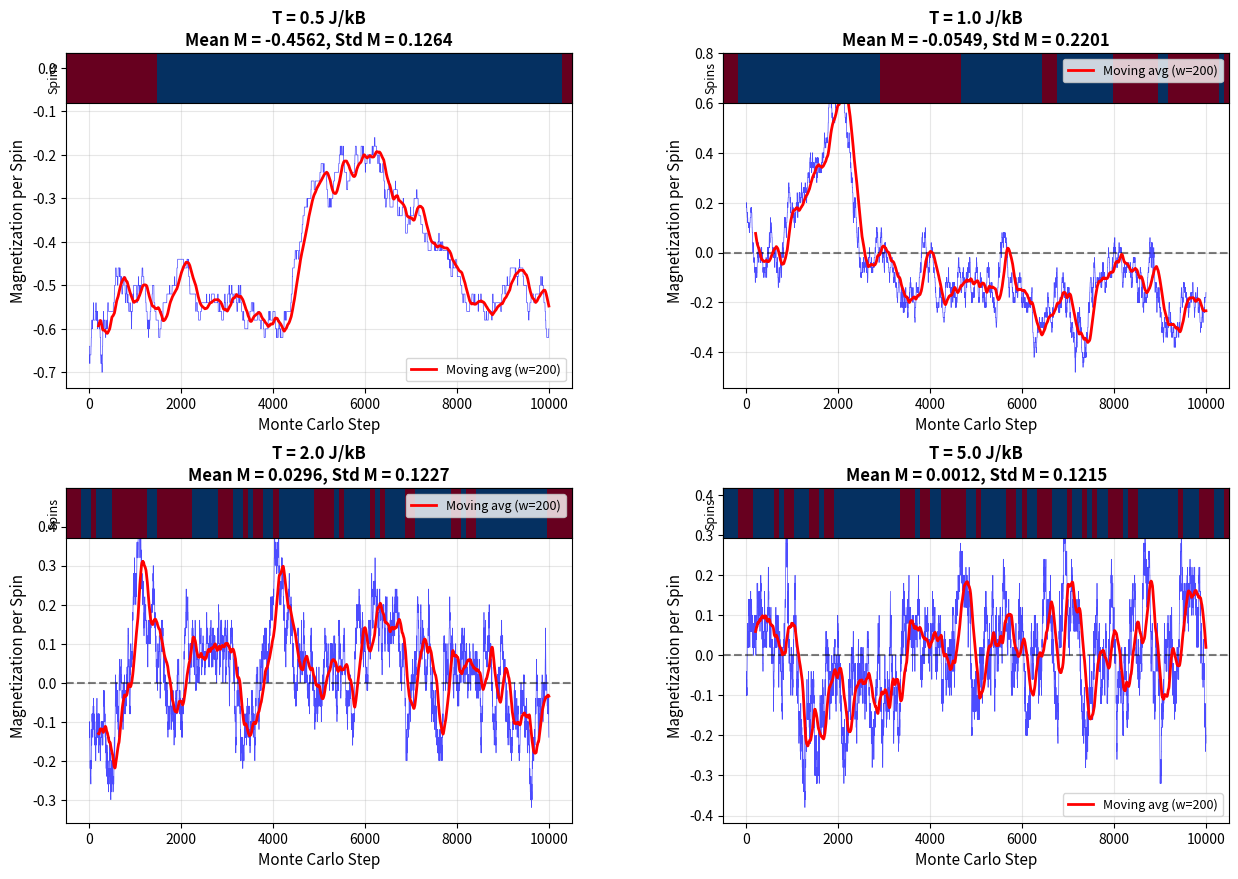
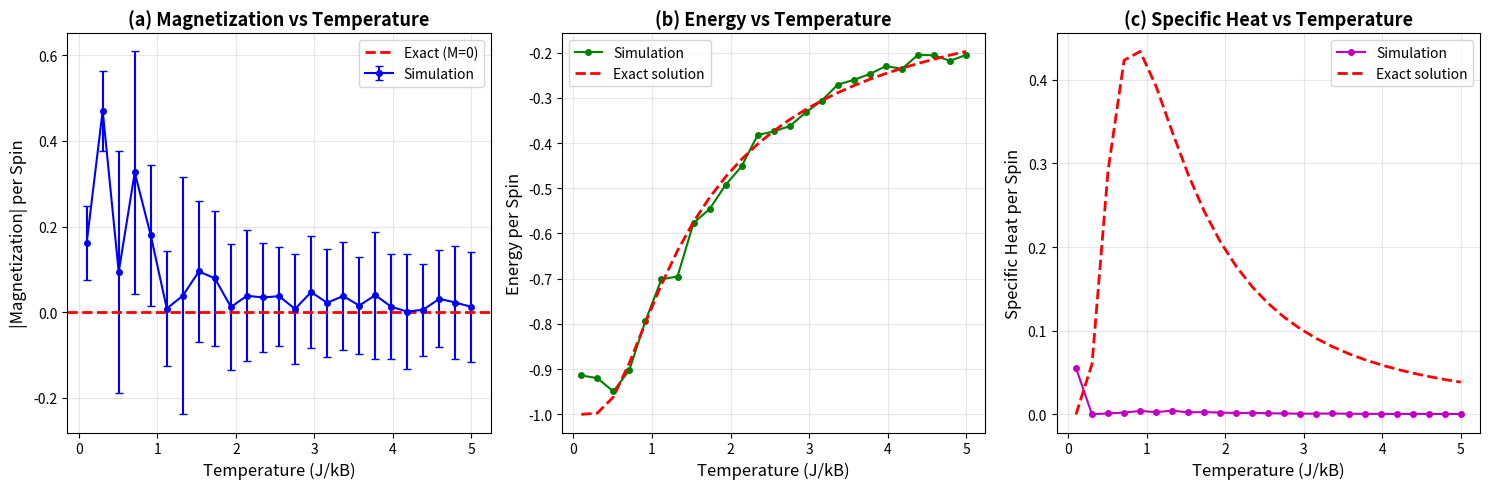
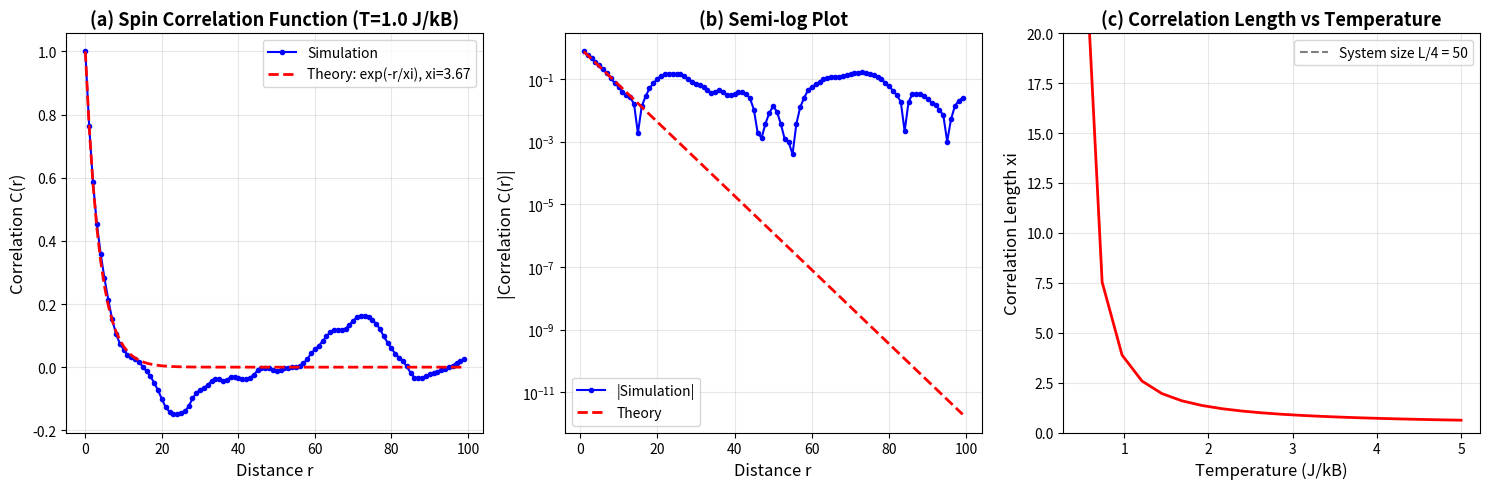

Write the Python code that produced these figures, in order.
"""
03. 1D Ising Model Simulation
1D 이징 모델 시뮬레이션

이징 모델의 가장 간단한 형태인 1D 버전을 다룹니다:
- 스핀 상호작용과 열역학
- Metropolis 알고리즘 도입
- 정확해와 비교
- 2D로 확장하기 전 준비

학습 목표:
1. 이징 모델의 기본 개념 이해
2. 상호작용하는 스핀 시스템
3. 온도에 따른 자화 변화
4. Monte Carlo 시뮬레이션 시작
"""

import numpy as np
import matplotlib.pyplot as plt
import matplotlib.font_manager as fm
from matplotlib.gridspec import GridSpec
import os

# 출력 디렉토리 확인
output_dir = 'outputs'
if not os.path.exists(output_dir):
    os.makedirs(output_dir)

print("="*70)
print("1D Ising Model Simulation")
print("="*70)

# 한글 폰트 설정
def set_korean_font():
    """한글 폰트를 설정합니다."""
    font_list = [f.name for f in fm.fontManager.ttflist]
    if 'Malgun Gothic' in font_list:
        plt.rcParams['font.family'] = 'Malgun Gothic'
    elif 'Gulim' in font_list:
        plt.rcParams['font.family'] = 'Gulim'
    elif 'Batang' in font_list:
        plt.rcParams['font.family'] = 'Batang'
    elif 'AppleGothic' in font_list:
        plt.rcParams['font.family'] = 'AppleGothic'
    plt.rcParams['axes.unicode_minus'] = False

set_korean_font()

# ============================================================================
# 1D Ising Model Functions
# ============================================================================

def initialize_spins_1d(N, state='random'):
    """
    1D 스핀 배열을 초기화합니다.
    
    Parameters:
    -----------
    N : int
        스핀의 개수
    state : str
        'random': 무작위 배치
        'up': 모두 위 (+1)
        'down': 모두 아래 (-1)
    
    Returns:
    --------
    spins : array
        스핀 배열 (+1 또는 -1)
    """
    if state == 'random':
        return np.random.choice([-1, 1], size=N)
    elif state == 'up':
        return np.ones(N, dtype=int)
    elif state == 'down':
        return -np.ones(N, dtype=int)

def calculate_energy_1d(spins, J=1.0, h=0.0):
    """
    1D 이징 모델의 에너지를 계산합니다.
    
    H = -J * sum(s_i * s_{i+1}) - h * sum(s_i)
    
    Parameters:
    -----------
    spins : array
        스핀 배열
    J : float
        교환 상호작용 (J > 0: 강자성, J < 0: 반강자성)
    h : float
        외부 자기장
    
    Returns:
    --------
    energy : float
        총 에너지
    """
    N = len(spins)
    
    # 주기적 경계 조건 (periodic boundary condition)
    interaction_energy = -J * np.sum(spins * np.roll(spins, -1))
    field_energy = -h * np.sum(spins)
    
    return interaction_energy + field_energy

def calculate_magnetization_1d(spins):
    """
    자화(magnetization)를 계산합니다.
    
    M = sum(s_i) / N
    
    Parameters:
    -----------
    spins : array
        스핀 배열
    
    Returns:
    --------
    magnetization : float
        단위 스핀당 자화
    """
    return np.sum(spins) / len(spins)

def metropolis_step_1d(spins, T, J=1.0, h=0.0):
    """
    Metropolis 알고리즘으로 한 스텝을 수행합니다.
    
    Parameters:
    -----------
    spins : array
        현재 스핀 배열
    T : float
        온도 (kB = 1 단위)
    J, h : float
        상호작용 및 자기장
    
    Returns:
    --------
    spins : array
        업데이트된 스핀 배열
    accepted : bool
        스핀 플립이 수락되었는지 여부
    """
    N = len(spins)
    
    # 무작위로 한 스핀 선택
    i = np.random.randint(0, N)
    
    # 에너지 변화 계산 (스핀을 뒤집었을 때)
    # 이웃 스핀들과의 상호작용만 변화
    left = (i - 1) % N
    right = (i + 1) % N
    
    dE = 2 * J * spins[i] * (spins[left] + spins[right]) + 2 * h * spins[i]
    
    # Metropolis 기준
    if dE < 0 or np.random.random() < np.exp(-dE / T):
        spins[i] *= -1
        return spins, True
    
    return spins, False

def simulate_1d_ising(N, T, J=1.0, h=0.0, n_steps=10000, n_equilibration=2000):
    """
    1D 이징 모델을 시뮬레이션합니다.
    
    Parameters:
    -----------
    N : int
        스핀 개수
    T : float
        온도
    J, h : float
        상호작용 및 자기장
    n_steps : int
        Monte Carlo 스텝 수
    n_equilibration : int
        평형 도달을 위한 초기 스텝 수
    
    Returns:
    --------
    magnetizations : array
        각 스텝에서의 자화
    energies : array
        각 스텝에서의 에너지
    spins_final : array
        최종 스핀 배열
    """
    spins = initialize_spins_1d(N, 'random')
    
    magnetizations = np.zeros(n_steps)
    energies = np.zeros(n_steps)
    
    # 평형화 (equilibration)
    for _ in range(n_equilibration):
        spins, _ = metropolis_step_1d(spins, T, J, h)
    
    # 측정
    for step in range(n_steps):
        spins, _ = metropolis_step_1d(spins, T, J, h)
        magnetizations[step] = calculate_magnetization_1d(spins)
        energies[step] = calculate_energy_1d(spins, J, h) / N  # per spin
    
    return magnetizations, energies, spins

def exact_magnetization_1d(T, J=1.0, h=0.0):
    """
    1D 이징 모델의 정확한 자화를 계산합니다.
    
    h=0일 때, 1D 이징 모델은 모든 온도에서 M=0
    h!=0일 때는 다른 결과
    
    Parameters:
    -----------
    T : float
        온도
    J, h : float
        상호작용 및 자기장
    
    Returns:
    --------
    magnetization : float
        열역학적 자화
    """
    if h == 0:
        return 0.0
    else:
        # h != 0인 경우 근사해
        return np.tanh(h / T)

# ============================================================================
# Simulation 1: Basic 1D Ising Model
# ============================================================================

print("\n1. Simulating 1D Ising Model at Different Temperatures...")

N = 100
J = 1.0
h = 0.0
n_steps = 10000
temperatures = [0.5, 1.0, 2.0, 5.0]

fig1 = plt.figure(figsize=(15, 10))
gs = GridSpec(2, 2, figure=fig1, hspace=0.3, wspace=0.3)

for idx, T in enumerate(temperatures):
    print(f"   Simulating T = {T:.1f}...")
    
    mag, energy, spins_final = simulate_1d_ising(N, T, J, h, n_steps)
    
    ax = fig1.add_subplot(gs[idx // 2, idx % 2])
    
    # 스핀 배열 시각화 (위쪽)
    ax_spin = ax.inset_axes([0, 0.85, 1, 0.15])
    spin_colors = np.where(spins_final > 0, 1, -1)
    ax_spin.imshow([spin_colors], cmap='RdBu_r', aspect='auto', vmin=-1, vmax=1)
    ax_spin.set_xticks([])
    ax_spin.set_yticks([])
    ax_spin.set_ylabel('Spins', fontsize=9)
    
    # 자화 시계열
    ax.plot(mag, 'b-', alpha=0.7, linewidth=0.5)
    ax.axhline(y=0, color='k', linestyle='--', alpha=0.5)
    
    # 이동 평균
    window = 200
    mag_smooth = np.convolve(mag, np.ones(window)/window, mode='valid')
    ax.plot(np.arange(window-1, n_steps), mag_smooth, 'r-', linewidth=2, 
            label=f'Moving avg (w={window})')
    
    ax.set_xlabel('Monte Carlo Step', fontsize=11)
    ax.set_ylabel('Magnetization per Spin', fontsize=11)
    ax.set_title(f'T = {T:.1f} J/kB\nMean M = {np.mean(mag):.4f}, Std M = {np.std(mag):.4f}', 
                 fontsize=12, weight='bold')
    ax.legend(fontsize=9)
    ax.grid(True, alpha=0.3)
    
    print(f"      Mean M = {np.mean(mag):.6f}, Std M = {np.std(mag):.6f}")

plt.savefig(f'{output_dir}/03_ising_1d_temperatures.png', dpi=150, bbox_inches='tight')
print(f"\n   Saved: {output_dir}/03_ising_1d_temperatures.png")

# ============================================================================
# Simulation 2: Temperature Scan
# ============================================================================

print("\n2. Temperature Scan...")

N = 100
J = 1.0
h = 0.0
temperatures = np.linspace(0.1, 5.0, 25)
n_steps = 5000

mean_mags = []
std_mags = []
mean_energies = []
specific_heats = []

for T in temperatures:
    mag, energy, _ = simulate_1d_ising(N, T, J, h, n_steps)
    
    mean_mags.append(np.abs(np.mean(mag)))  # 절대값 (대칭성 때문)
    std_mags.append(np.std(mag))
    mean_energies.append(np.mean(energy))
    
    # 비열 계산: C = (< E^2> - <E>^2) / (kB * T^2)
    energy_sq_mean = np.mean(energy**2)
    energy_mean_sq = np.mean(energy)**2
    C = (energy_sq_mean - energy_mean_sq) / (T**2)
    specific_heats.append(C)

fig2 = plt.figure(figsize=(15, 5))

# (a) Magnetization vs Temperature
ax1 = fig2.add_subplot(1, 3, 1)
ax1.errorbar(temperatures, mean_mags, yerr=std_mags, fmt='bo-', 
             capsize=3, markersize=4, linewidth=1.5, label='Simulation')

# 1D 이징 모델은 h=0일 때 모든 온도에서 M=0 (정확해)
ax1.axhline(y=0, color='r', linestyle='--', linewidth=2, label='Exact (M=0)')

ax1.set_xlabel('Temperature (J/kB)', fontsize=12)
ax1.set_ylabel('|Magnetization| per Spin', fontsize=12)
ax1.set_title('(a) Magnetization vs Temperature', fontsize=13, weight='bold')
ax1.legend()
ax1.grid(True, alpha=0.3)

# (b) Energy vs Temperature
ax2 = fig2.add_subplot(1, 3, 2)
ax2.plot(temperatures, mean_energies, 'go-', markersize=4, linewidth=1.5, label='Simulation')

# 정확해: E/N = -J * tanh(J/T)
exact_energies = -J * np.tanh(J / temperatures)
ax2.plot(temperatures, exact_energies, 'r--', linewidth=2, label='Exact solution')

ax2.set_xlabel('Temperature (J/kB)', fontsize=12)
ax2.set_ylabel('Energy per Spin', fontsize=12)
ax2.set_title('(b) Energy vs Temperature', fontsize=13, weight='bold')
ax2.legend()
ax2.grid(True, alpha=0.3)

print(f"   Energy comparison at T=1.0:")
idx_t1 = np.argmin(np.abs(temperatures - 1.0))
print(f"      Simulation: {mean_energies[idx_t1]:.6f}")
print(f"      Exact: {exact_energies[idx_t1]:.6f}")

# (c) Specific Heat vs Temperature
ax3 = fig2.add_subplot(1, 3, 3)
ax3.plot(temperatures, specific_heats, 'mo-', markersize=4, linewidth=1.5, label='Simulation')

# 정확해: C/N = (J/T)^2 * sech^2(J/T)
exact_specific_heats = (J / temperatures)**2 / np.cosh(J / temperatures)**2
ax3.plot(temperatures, exact_specific_heats, 'r--', linewidth=2, label='Exact solution')

ax3.set_xlabel('Temperature (J/kB)', fontsize=12)
ax3.set_ylabel('Specific Heat per Spin', fontsize=12)
ax3.set_title('(c) Specific Heat vs Temperature', fontsize=13, weight='bold')
ax3.legend()
ax3.grid(True, alpha=0.3)

plt.tight_layout()
plt.savefig(f'{output_dir}/03_ising_1d_thermodynamics.png', dpi=150, bbox_inches='tight')
print(f"\n   Saved: {output_dir}/03_ising_1d_thermodynamics.png")

# ============================================================================
# Simulation 3: Correlation Function
# ============================================================================

print("\n3. Calculating Spin Correlation Function...")

N = 200
T = 1.0
J = 1.0
h = 0.0
n_samples = 5000

# 상관 함수: C(r) = <s_i * s_{i+r}>
max_distance = N // 2
correlations = np.zeros(max_distance)

spins = initialize_spins_1d(N, 'random')

# 평형화
for _ in range(2000):
    spins, _ = metropolis_step_1d(spins, T, J, h)

# 샘플링
for _ in range(n_samples):
    spins, _ = metropolis_step_1d(spins, T, J, h)
    
    for r in range(max_distance):
        correlations[r] += np.mean(spins * np.roll(spins, r))

correlations /= n_samples

# 정규화: C(0) = 1
correlations /= correlations[0]

fig3 = plt.figure(figsize=(15, 5))

# (a) Correlation function (linear)
ax1 = fig3.add_subplot(1, 3, 1)
distances = np.arange(max_distance)
ax1.plot(distances, correlations, 'bo-', markersize=3, linewidth=1.5, label='Simulation')

# 이론적 상관 함수: C(r) = exp(-r/xi), xi = 1/ln[coth(J/T)]
xi = 1.0 / np.log(1.0 / np.tanh(J / T))
correlation_theory = np.exp(-distances / xi)
ax1.plot(distances, correlation_theory, 'r--', linewidth=2, 
         label=f'Theory: exp(-r/xi), xi={xi:.2f}')

ax1.set_xlabel('Distance r', fontsize=12)
ax1.set_ylabel('Correlation C(r)', fontsize=12)
ax1.set_title(f'(a) Spin Correlation Function (T={T} J/kB)', fontsize=13, weight='bold')
ax1.legend()
ax1.grid(True, alpha=0.3)

# (b) Correlation function (semi-log)
ax2 = fig3.add_subplot(1, 3, 2)
ax2.semilogy(distances[1:], np.abs(correlations[1:]), 'bo-', markersize=3, 
             linewidth=1.5, label='|Simulation|')
ax2.semilogy(distances[1:], correlation_theory[1:], 'r--', linewidth=2, label='Theory')

ax2.set_xlabel('Distance r', fontsize=12)
ax2.set_ylabel('|Correlation C(r)|', fontsize=12)
ax2.set_title('(b) Semi-log Plot', fontsize=13, weight='bold')
ax2.legend()
ax2.grid(True, alpha=0.3, which='both')

print(f"   Correlation length:")
print(f"      Theory: xi = {xi:.3f}")
# 시뮬레이션에서 xi 추정 (C(r) ~ exp(-r/xi))
# log(C(r)) = -r/xi
valid_idx = (correlations > 0.01) & (distances > 0)
if np.sum(valid_idx) > 5:
    fit_distances = distances[valid_idx]
    fit_corr = np.log(correlations[valid_idx])
    slope, _ = np.polyfit(fit_distances[:10], fit_corr[:10], 1)
    xi_sim = -1.0 / slope
    print(f"      Simulation: xi = {xi_sim:.3f}")

# (c) Correlation length vs Temperature
ax3 = fig3.add_subplot(1, 3, 3)
temps_corr = np.linspace(0.5, 5.0, 20)
xi_values = 1.0 / np.log(1.0 / np.tanh(J / temps_corr))

ax3.plot(temps_corr, xi_values, 'r-', linewidth=2)
ax3.axhline(y=N/4, color='k', linestyle='--', alpha=0.5, 
            label=f'System size L/4 = {N/4:.0f}')

ax3.set_xlabel('Temperature (J/kB)', fontsize=12)
ax3.set_ylabel('Correlation Length xi', fontsize=12)
ax3.set_title('(c) Correlation Length vs Temperature', fontsize=13, weight='bold')
ax3.legend()
ax3.grid(True, alpha=0.3)
ax3.set_ylim([0, 20])

plt.tight_layout()
plt.savefig(f'{output_dir}/03_ising_1d_correlation.png', dpi=150, bbox_inches='tight')
print(f"\n   Saved: {output_dir}/03_ising_1d_correlation.png")

# ============================================================================
# Summary
# ============================================================================

print("\n" + "="*70)
print("Key Results:")
print("="*70)
print(f"1. 1D Ising Model Physics:")
print(f"   - NO phase transition at finite temperature (h=0)")
print(f"   - Magnetization M=0 for all T > 0")
print(f"   - Only T=0 has ordered state")
print(f"\n2. Thermodynamic Properties:")
print(f"   - Energy: E/N = -J * tanh(J/T)")
print(f"   - Specific heat: C/N = (J/T)^2 * sech^2(J/T)")
print(f"   - Matches exact solution very well")
print(f"\n3. Correlations:")
print(f"   - Exponential decay: C(r) ~ exp(-r/xi)")
print(f"   - Correlation length: xi = 1/ln[coth(J/T)]")
print(f"   - Finite correlation length at all T > 0")
print(f"\n4. Lesson for 2D:")
print(f"   - 2D Ising DOES have phase transition!")
print(f"   - Critical temperature Tc ~ 2.269 J/kB")
print(f"   - Dimension matters in statistical physics")
print("="*70)

plt.show()

